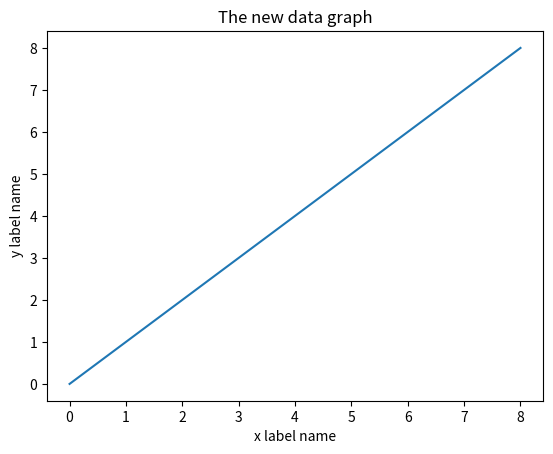

This figure's Python source:
import matplotlib.pyplot as plt
import numpy as np

new_data = np.arange(9)
plt.plot(new_data)
plt.title("The new data graph")
plt.xlabel("x label name")
plt.ylabel("y label name")
